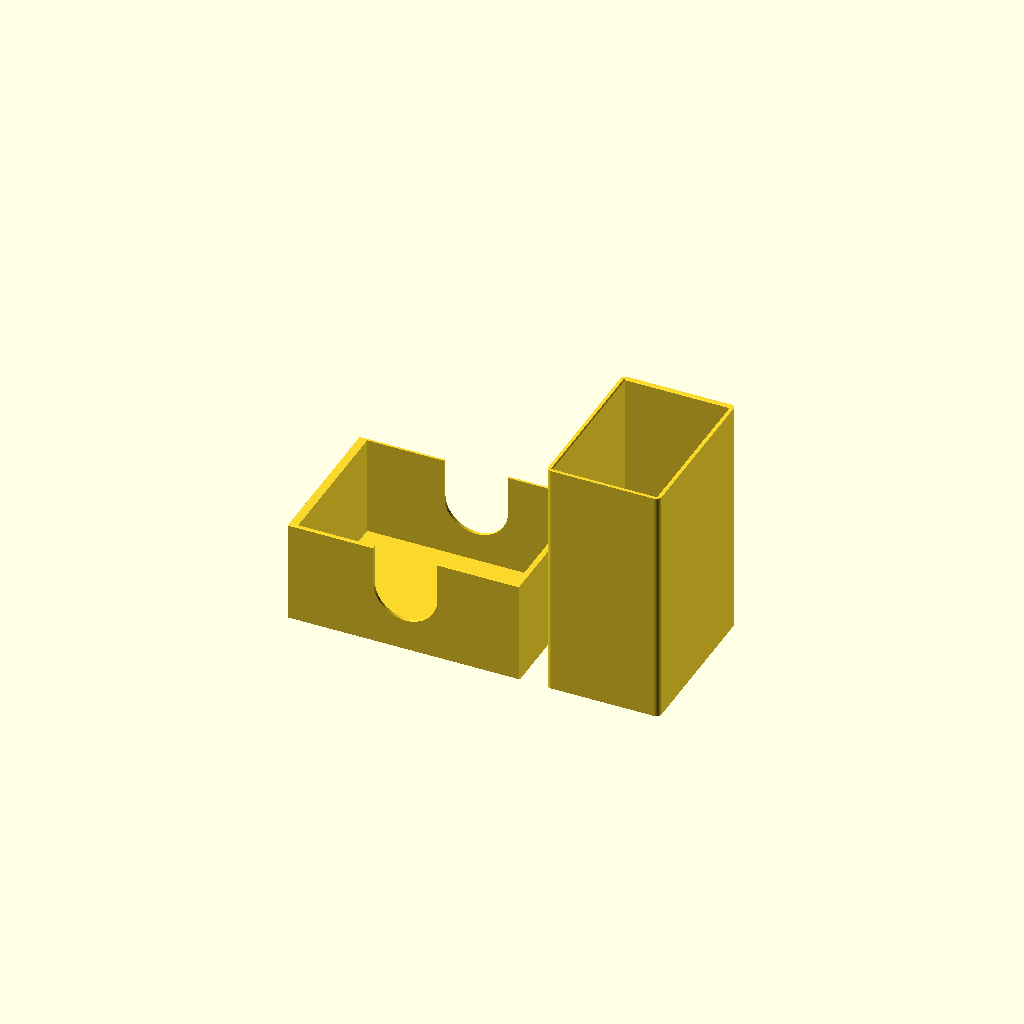
Cell 1: the model at its default parameters.
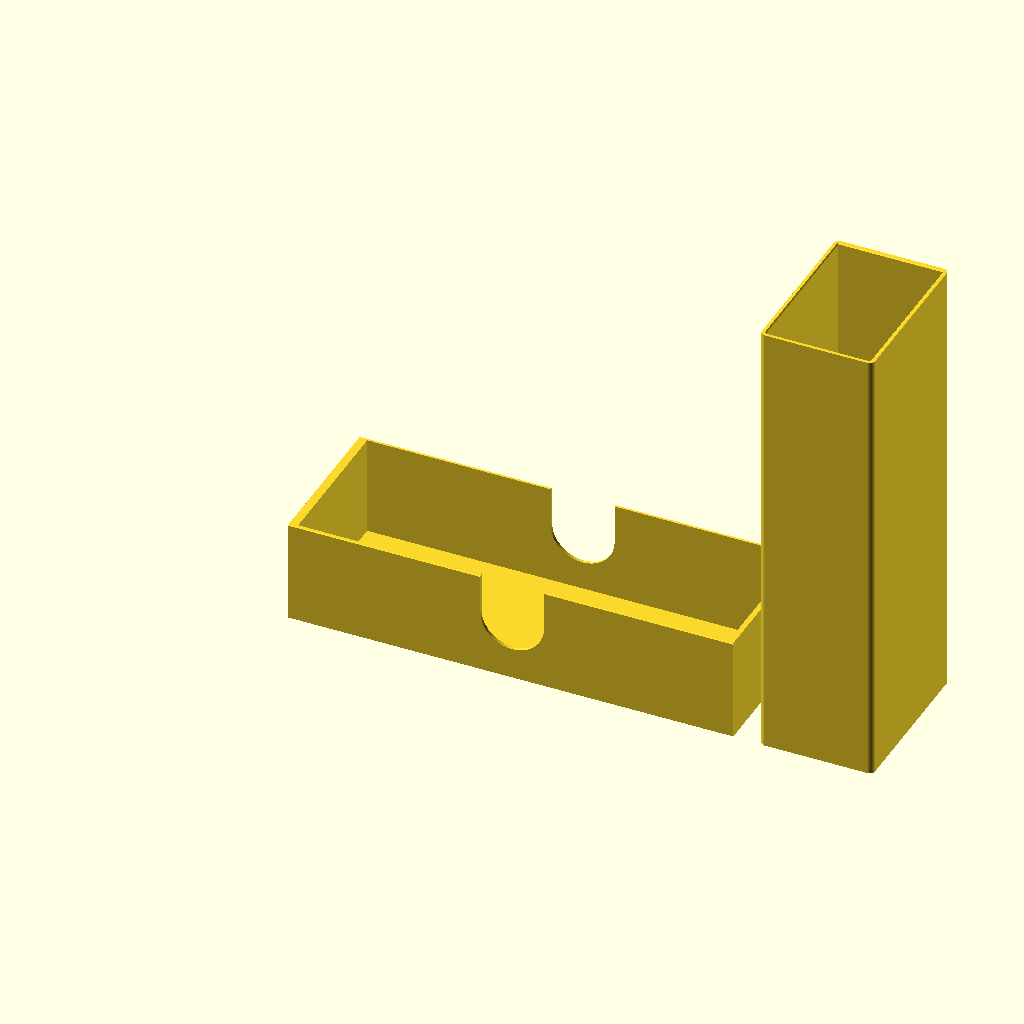
Cell 2: the same model with card_l = 160.
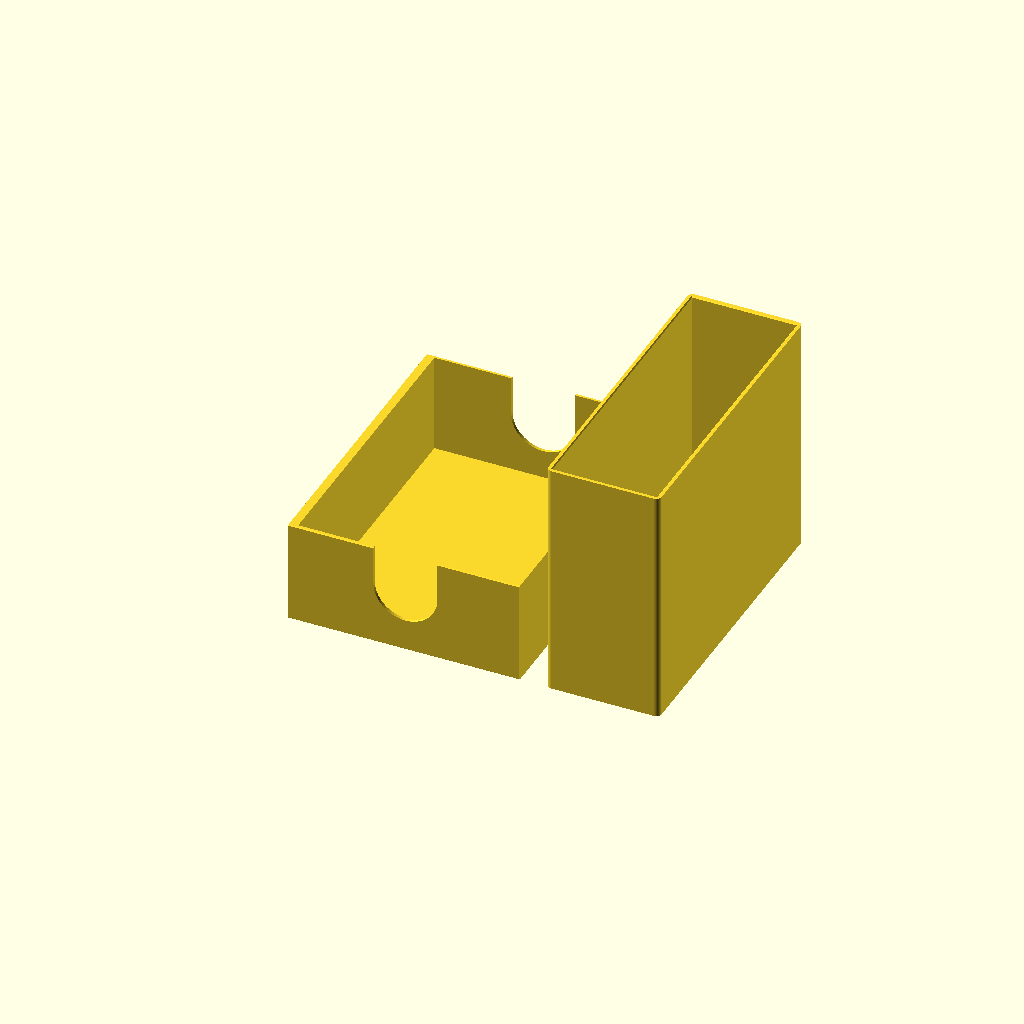
Cell 3 — card_w set to 108, the other parameters unchanged.
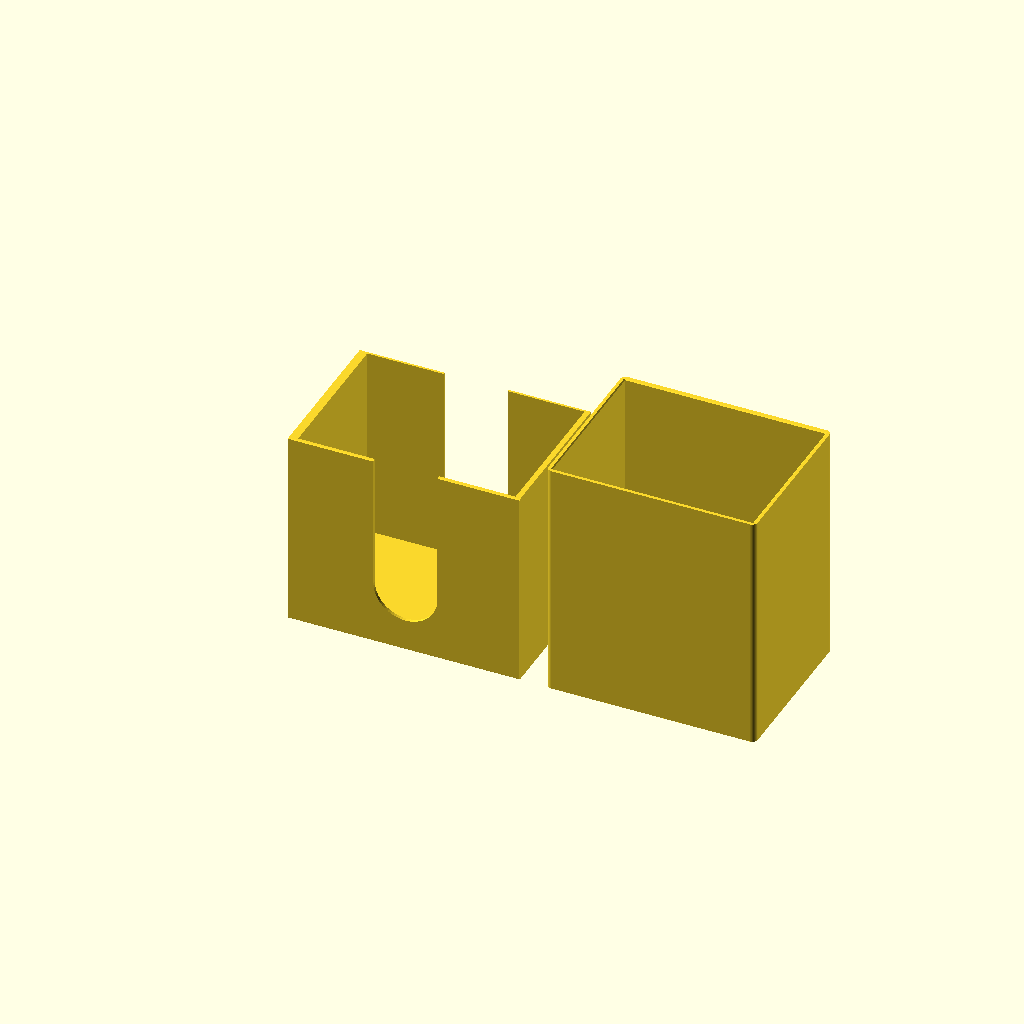
Cell 4 — stack_h set to 72, the other parameters unchanged.
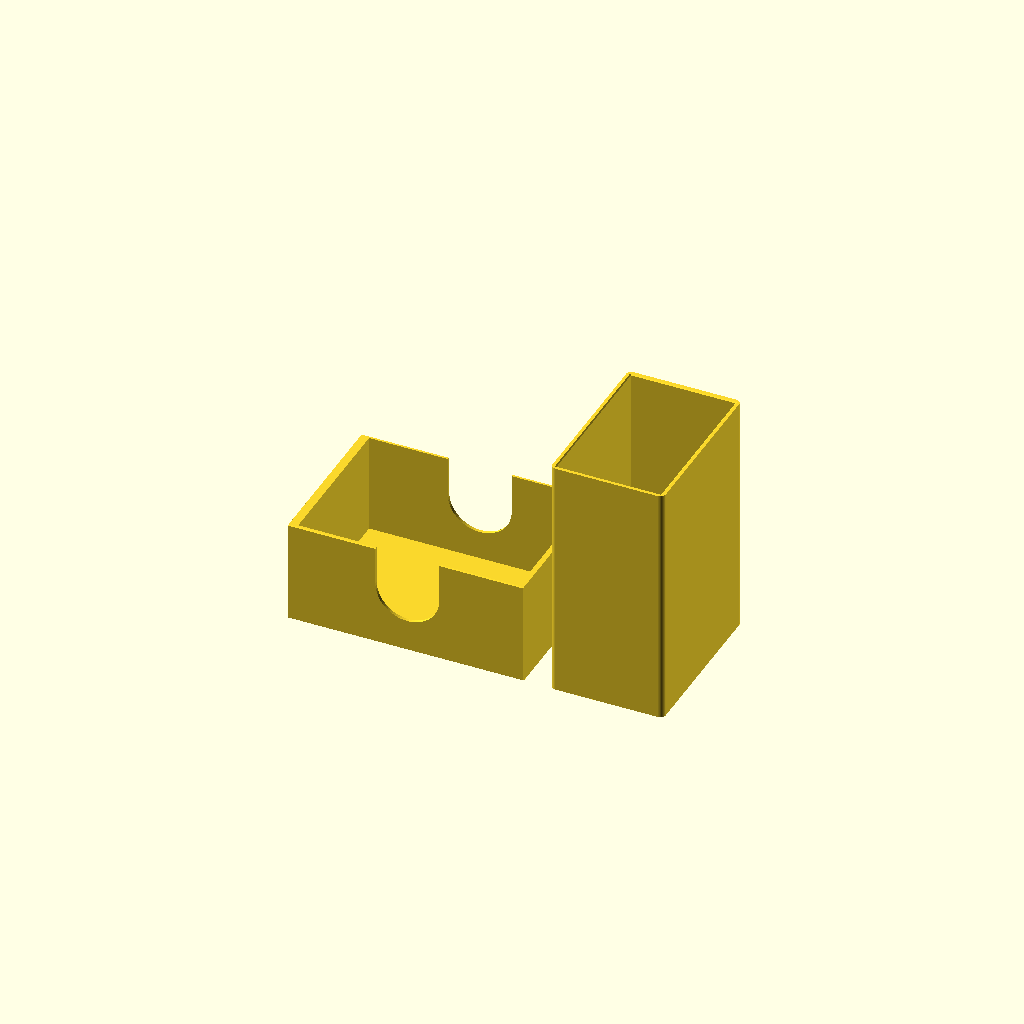
Cell 5: card_clear_xy = 1.5 (everything else at default).
All cells are drawn from one camera (rotation 55°, 0°, 25°, orthographic, colour scheme Cornfield), so only the parameter changes between them.
The OpenSCAD source (scad/draft/kartenbox_flip7_001.scad):
// Kartenbox (Schuber) – Schublade gleitet in eine Hülle mit geschlossener
// Rückwand, Verschluss über Magnete in den beiden Rückwänden
// Alle Maße in Millimetern (Regel: units-mm)
//
// Kontext (Regel: context-first):
//   - context/printer.md:    Anycubic Kobra S1, 0.4mm Düse, PEI
//   - context/tolerances.md: Gleitpassung 0.2–0.25mm/Seite, eff. XY-Fehler
//                            ~0.15–0.2mm/Seite
//   - context/materials.md:  noch leer -> PLA laut Nutzer
//
// Anforderungen aus dem Design-Dialog:
//   - Kartenstapel 80 x 54 mm, 36 mm hoch, ohne Sleeves (auch künftig nicht)
//   - Gelegentlicher Transport im Rucksack -> Verschluss muss sicher halten
//   - Verschluss: Schuber + Magnete, Magnete werden eingeklebt
//     (vorhanden: 5x2, 6x2, 7x2 mm rund -> Standard hier 6x2)
//   - PLA, einfarbig, keine Gravur (vorerst)
//
// Koordinaten: X = Schieberichtung (Kartenlänge), Y = Breite, Z = Höhe.
// Die Karten liegen flach in der Schublade.
//
// Bedienung: Zum Öffnen mit dem Finger durch das Loch in der Rückwand der
// Hülle drücken, bis die Schublade vorne heraussteht, dann herausziehen.
// Beim Schließen ziehen die Magnete die Schublade auf den letzten mm zu.
// Geschlossen liegt die Schublade mit ihrer Rückwand an der Hüllen-
// Rückwand an (definierter Anschlag = Magnete maximal nah beieinander).
//
// Druckausrichtung (part = "print"):
//   - Schublade: auf dem Boden liegend, offen nach oben. Keine Stützen.
//     Magnettaschen liegen waagerecht in der Rückwand (Ø6.3mm Brücke, unkritisch).
//   - Hülle: auf der Rückwand stehend, Öffnung nach oben. Keine Stützen,
//     Magnettaschen öffnen nach oben.
//
// Magnete einkleben: POLUNG BEACHTEN! Jedes Paar muss sich anziehen.
// Tipp: Magnet in die Hüllen-Tasche kleben, Partner-Magnet obenauf setzen
// (zieht sich richtig herum an), dessen Außenseite markieren, dann mit der
// markierten Seite nach außen in die Schubladen-Tasche kleben.
// Magnete dürfen nicht überstehen (Tasche ist 0.1mm tiefer als der Magnet).

// ---- Ausgabe ----
// "print"        = beide Teile in Druckausrichtung nebeneinander
// "drawer"       = nur Schublade (Druckausrichtung)
// "sleeve"       = nur Hülle (Druckausrichtung)
// "assembly"     = zusammengebaut, Schublade um open_mm herausgezogen
// "interference" = Schnittmenge beider Teile im geschlossenen Zustand (muss leer sein)
part    = "print";
open_mm = 30;

// ---- Karten ----
card_l  = 80;     // Kartenlänge (X)
card_w  = 54;     // Kartenbreite (Y)
stack_h = 36;     // Stapelhöhe (Z)
card_clear_xy  = 0.75; // Luft pro Seite um den Stapel (eff. XY-Fehler frisst ~0.15–0.2 davon)
stack_headroom = 1.5;  // Luft über dem Stapel (Stapelhöhe schwankt je nach Mischen/Feuchte)

// ---- Schublade ----
d_side_t  = 1.2;  // Seitenwände (3 Linien à 0.4)
d_floor_t = 1.2;  // Boden (6 Schichten à 0.2)
d_front_t = 2.0;  // Front (sichtbare Stirnseite, bündig mit der Hüllenöffnung)
d_back_t  = 3.2;  // Rückwand, trägt die Magnettaschen
d_chamfer = 0.6;  // Fase an den 4 Längskanten: Freigang in den Innenecken der
                  // Hülle, wirkt zugleich gegen Elefantenfuß

// ---- Hülle ----
s_wall_t     = 1.6;  // Wände (4 Linien à 0.4)
s_back_t     = 3.2;  // Rückwand, trägt Magnettaschen + Drückloch
slide_clear  = 0.25; // Gleitspiel pro Seite (tolerances.md: 0.2–0.25 für bewegliche Passungen)
front_recess = 0.2;  // Schublade sitzt geschlossen minimal hinter der Öffnung (steht nie über)
s_edge_r     = 2;    // Rundung der 4 Längskanten außen
rim_chamfer  = 0.4;  // Einführfase innen an der Öffnung

// ---- Magnete ----
mag_d           = 6;    // Magnetdurchmesser (5 / 6 / 7 vorhanden)
mag_h           = 2;    // Magnethöhe
mag_clear       = 0.15; // Radialspiel pro Seite zum Einkleben
mag_depth_extra = 0.1;  // Tasche tiefer als Magnet -> Magnet steht nicht über
mag_spacing     = 36;   // Abstand der beiden Magnetpaare Mitte-Mitte (Y)

// ---- Griffe ----
push_hole_d  = 16;  // Drückloch in der Hüllen-Rückwand (Fingerkuppe)
notch_w      = 24;  // Breite der Daumenmulden in den Seitenwänden der Schublade
notch_bottom = 12;  // Unterkante der Daumenmulde über der Schubladenunterseite

$fn = 64;

// ---- Abgeleitete Maße ----
d_in_l = card_l + 2 * card_clear_xy;     // Kartenfach Länge
d_in_w = card_w + 2 * card_clear_xy;     // Kartenfach Breite
d_in_h = stack_h + stack_headroom;       // Kartenfach Höhe (bis Oberkante Seitenwand)
d_l = d_back_t + d_in_l + d_front_t;     // Schublade außen
d_w = d_in_w + 2 * d_side_t;
d_h = d_floor_t + d_in_h;

s_in_w = d_w + 2 * slide_clear;          // Hülle innen
s_in_h = d_h + 2 * slide_clear;
s_in_l = d_l + front_recess;
s_l = s_back_t + s_in_l;                 // Hülle außen = Box außen
s_w = s_in_w + 2 * s_wall_t;
s_h = s_in_h + 2 * s_wall_t;

pocket_d = mag_d + 2 * mag_clear;
pocket_h = mag_h + mag_depth_extra;

// Lage der Schublade in der Hülle (zentriert im Gleitspiel)
d_off_y = s_wall_t + slide_clear;
d_off_z = s_wall_t + slide_clear;

// Magnet-Mittelpunkte: in beiden Teilen aus derselben Größe abgeleitet,
// damit die Paare im geschlossenen Zustand exakt fluchten
mag_z_drawer = d_h / 2;
mag_z_sleeve = d_off_z + mag_z_drawer;
function mag_y_list(width) = [width / 2 - mag_spacing / 2, width / 2 + mag_spacing / 2];

echo(str("Box außen (L x B x H): ", s_l, " x ", s_w, " x ", s_h, " mm"));
echo(str("Schublade außen: ", d_l, " x ", d_w, " x ", d_h, " mm"));
echo(str("Kartenfach innen: ", d_in_l, " x ", d_in_w, " x ", d_in_h, " mm"));

// ---- 2D-Hilfsformen ----

// Rechteck [0,w]x[0,h] mit 45°-Fasen an den Ecken (konvex -> offset unkritisch)
module chamfered_rect(w, h, c) {
    translate([c, c]) offset(delta = c, chamfer = true) square([w - 2 * c, h - 2 * c]);
}

// Rechteck [0,w]x[0,h] mit gerundeten Ecken (konvex -> offset unkritisch)
module rounded_rect(w, h, r) {
    translate([r, r]) offset(r = r) square([w - 2 * r, h - 2 * r]);
}

// Daumenmulde als U-Form in der XZ-Ebene (x um 0 zentriert)
module notch_2d() {
    r = notch_w / 2;
    translate([0, notch_bottom + r]) circle(r = r);
    translate([-r, notch_bottom + r]) square([notch_w, d_h]);
}

// Magnettasche entlang +X, Öffnung bei x=0
module magnet_pocket_x() {
    rotate([0, 90, 0]) cylinder(d = pocket_d, h = pocket_h + 0.01);
}

// ---- Teile ----

// Schublade: Rückwand bei x=0, Front bei x=d_l
module drawer() {
    difference() {
        // Außenkörper: gefastes YZ-Profil entlang X extrudiert
        rotate([90, 0, 90]) linear_extrude(d_l) chamfered_rect(d_w, d_h, d_chamfer);

        // Kartenfach (nach oben offen)
        translate([d_back_t, d_side_t, d_floor_t]) cube([d_in_l, d_in_w, d_in_h + 1]);

        // Daumenmulden in beiden Seitenwänden, mittig über dem Kartenfach
        translate([d_back_t + d_in_l / 2, d_w + 1, 0])
            rotate([90, 0, 0]) linear_extrude(d_w + 2) notch_2d();

        // Magnettaschen, öffnen nach hinten (Richtung Hüllen-Rückwand)
        for (y = mag_y_list(d_w))
            translate([-0.01, y, mag_z_drawer]) magnet_pocket_x();
    }
}

// Hülle: Rückwand bei x=0, Öffnung bei x=s_l
module sleeve() {
    difference() {
        rotate([90, 0, 90]) linear_extrude(s_l) rounded_rect(s_w, s_h, s_edge_r);

        // Innenraum, vorne offen
        translate([s_back_t, s_wall_t, s_wall_t]) cube([s_in_l + 1, s_in_w, s_in_h]);

        // Einführfase an der Öffnung
        hull() {
            translate([s_l - rim_chamfer, s_wall_t, s_wall_t])
                cube([0.01, s_in_w, s_in_h]);
            translate([s_l, s_wall_t - rim_chamfer, s_wall_t - rim_chamfer])
                cube([0.01, s_in_w + 2 * rim_chamfer, s_in_h + 2 * rim_chamfer]);
        }

        // Drückloch in der Rückwand
        translate([-1, s_w / 2, s_h / 2])
            rotate([0, 90, 0]) cylinder(d = push_hole_d, h = s_back_t + 2);

        // Magnettaschen, öffnen zur Innenseite der Rückwand
        for (y = mag_y_list(s_w))
            translate([s_back_t - pocket_h, y, mag_z_sleeve]) magnet_pocket_x();
    }
}

// ---- Ausgabe ----

module drawer_in_sleeve(pull) {
    translate([s_back_t + pull, d_off_y, d_off_z]) drawer();
}

// render() erzwingt die exakte Boolesche Berechnung, damit die F5-Vorschau
// dem Export entspricht (siehe skills/modeling.md)
if (part == "print") {
    render(convexity = 10) drawer();
    // Hülle auf die Rückwand gestellt (x -> z), rechts neben die Schublade
    translate([d_l + 10 + s_h, 0, 0]) rotate([0, -90, 0]) render(convexity = 10) sleeve();
} else if (part == "drawer") {
    render(convexity = 10) drawer();
} else if (part == "sleeve") {
    rotate([0, -90, 0]) render(convexity = 10) sleeve();
} else if (part == "assembly") {
    color("SteelBlue", 0.6) render(convexity = 10) sleeve();
    color("Orange") render(convexity = 10) drawer_in_sleeve(open_mm);
} else if (part == "interference") {
    intersection() {
        sleeve();
        drawer_in_sleeve(0);
    }
}
Parameter table extracted from the source (name, type, default, range or options):
part: string, default "print"
open_mm: number, default 30
card_l: number, default 80
card_w: number, default 54
stack_h: number, default 36
card_clear_xy: number, default 0.75
stack_headroom: number, default 1.5
d_side_t: number, default 1.2
d_floor_t: number, default 1.2
d_front_t: number, default 2
d_back_t: number, default 3.2
d_chamfer: number, default 0.6
s_wall_t: number, default 1.6
s_back_t: number, default 3.2
slide_clear: number, default 0.25
front_recess: number, default 0.2
s_edge_r: number, default 2
rim_chamfer: number, default 0.4
mag_d: number, default 6
mag_h: number, default 2
mag_clear: number, default 0.15
mag_depth_extra: number, default 0.1
mag_spacing: number, default 36
push_hole_d: number, default 16
notch_w: number, default 24
notch_bottom: number, default 12
